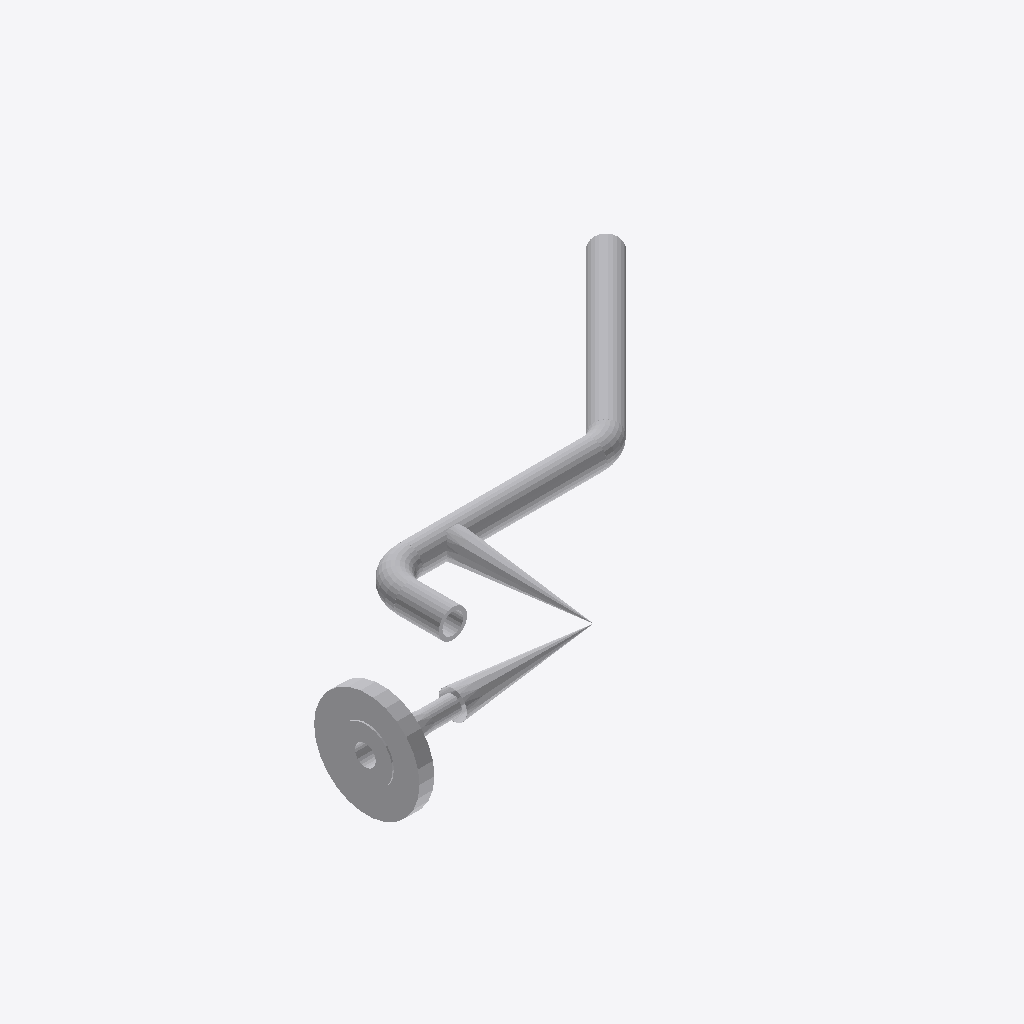
Isometric view of an IFC building model (IFC-SPF (STEP), schema IFC2X3, length unit millimetre), seen from the south-west, elements coloured by IFC class: 9 other elements (light grey).
Extent 0.667 m × 0.446 m × 0.123 m (x, y, z). Elements (9): 5 IfcFlowSegment, 2 IfcFlowController, 2 IfcFlowFitting.

HEADER;
FILE_DESCRIPTION(('ViewDefinition [CoordinationView]'),'2;1');
FILE_NAME('/home/giovanni/IdeaProjects/ifc/ifc-out/sk/05IA4600007A08.ifc','2020-10-06T17:07:54',(''),('Antea'),'IFC.JAVA 0.0.1-SNAPSHOT','Antea IFC Export 0.0.1-SNAPSHOT','');
FILE_SCHEMA(('IFC2X3'));
ENDSEC;
DATA;
#15=IFCPROJECT('2iJLM6ej93f80$IuC2lngx',#6,'05-IA-460-0-007-A08',$,$,$,$,(#9),#14);
#16=IFCSITE('1c_HpoozzFrB8unlnCnCiB',#6,$,$,$,$,$,$,.COMPLEX.,$,$,$,$,$);
#136=IFCFLOWCONTROLLER('1OZjACVXL2Bw0A7HAQkhLr',#6,'Nozzle','{?  "CATEGORY" : "TUBFLANGE",?  "ADESCR" : "FL5292797",?  "NDIAMETRO" : 33.4,?  "ITIPO_TENUTA" : "0-TFG_NONE",?  "ASCHEDULE" : "80",?  "ACLASS" : "600",?  "ITIPO_STD" : "0-ANSI",?  "ITIPO_FAMSPEC" : "',$,#126,#135,$);
#112=IFCFLOWSEGMENT('1hFdi6Dc197P$W3CRMZTEx',#6,'Shell','{?  "CATEGORY" : "TUBTUBI",?  "ADESCR" : "TB5292803",?  "NDIAMETRO" : 33.4,?  "ASCHEDULE" : "80",?  "ITIPO_STD" : "0-ANSI",?  "ITIPO_FAMSPEC" : "",?  "AGRUPPO_SCH" : "A08",?  "NSPESS" : 4.55,?  "NLUNG',$,#104,#111,$);
#101=IFCFLOWSEGMENT('09ANTuf0T1Gga6ZUuOlYPG',#6,'Shell','{?  "CATEGORY" : "TUBTUBI",?  "ADESCR" : "TB5292805",?  "NDIAMETRO" : 33.4,?  "ASCHEDULE" : "80",?  "ITIPO_STD" : "0-ANSI",?  "ITIPO_FAMSPEC" : "",?  "AGRUPPO_SCH" : "A08",?  "NSPESS" : 4.55,?  "NLUNG',$,#93,#100,$);
#88=IFCFLOWCONTROLLER('1QivXbh012CRwnVw7HCdgz',#6,'OrthoValve','{?  "CATEGORY" : "TUBVALVOLEANG",?  "ADESCR" : "PSV-007",?  "NLUNG_VALVE0" : 82.5500000000002,?  "NLUNG_VALVE1" : 82.5499999999884,?  "NDIAMETRO" : 33.4,?  "ITIPO_VALVOLA" : "16-PSV",?  "ITIPO_COLL" :',$,#63,#87,$);
#123=IFCFLOWSEGMENT('0TC_4ms5LBxxXkjZzJQuwR',#6,'Shell','{?  "CATEGORY" : "TUBTUBI",?  "ADESCR" : "Valvola Orto",?  "NDIAMETRO" : 33.4,?  "ASCHEDULE" : "80",?  "ITIPO_STD" : "0-ANSI",?  "ITIPO_FAMSPEC" : "",?  "AGRUPPO_SCH" : "A08",?  "NSPESS" : 4.55,?  "NL',$,#115,#122,$);
#31=IFCFLOWFITTING('0HajNOjBH2lu3QSpwxXvRf',#6,'Curve','{?  "CATEGORY" : "TUBCURVE",?  "ADESCR" : "CU5292801",?  "NANGOLO" : 90,?  "NDIAMETRO" : 33.4,?  "ASCHEDULE" : "80",?  "ITIPO_STD" : "0-ANSI",?  "ITIPO_FAMSPEC" : "",?  "AGRUPPO_SCH" : "A08",?  "NRAGG',$,#22,#30,$);
#143=IFCFLOWFITTING('0lw_FQJUT30w0zLPgsSXPX',#6,'Curve','{?  "CATEGORY" : "TUBCURVE",?  "ADESCR" : "CU5292804",?  "NANGOLO" : 44.9999999999903,?  "NDIAMETRO" : 33.4,?  "ASCHEDULE" : "80",?  "ITIPO_STD" : "0-ANSI",?  "ITIPO_FAMSPEC" : "",?  "AGRUPPO_SCH" : "',$,#139,#142,$);
#47=IFCFLOWSEGMENT('1a8L_tib53oxO3SFKOKL4c',#6,'Shell','{?  "CATEGORY" : "TUBTUBI",?  "ADESCR" : "Riduzione",?  "NDIAMETRO" : 21.34,?  "ASCHEDULE" : "80",?  "ITIPO_STD" : "0-ANSI",?  "ITIPO_FAMSPEC" : "",?  "AGRUPPO_SCH" : "A08",?  "NSPESS" : 3.73,?  "NLUN',$,#35,#46,$);
#60=IFCFLOWSEGMENT('2kqZr8J1n0yAHWBnzQ246O',#6,'Shell','{?  "CATEGORY" : "TUBRIDUZIONI",?  "ADESCR" : "Riduzione",?  "NDIAMETRO1" : 33.4,?  "ITIPO_RIDUZIONE" : "0-Standard",?  "ASCHEDULE" : "80",?  "ITIPO_STD" : "0-ANSI",?  "ITIPO_FAMSPEC" : "",?  "AGRUPPO',$,#50,#59,$);
ENDSEC;
